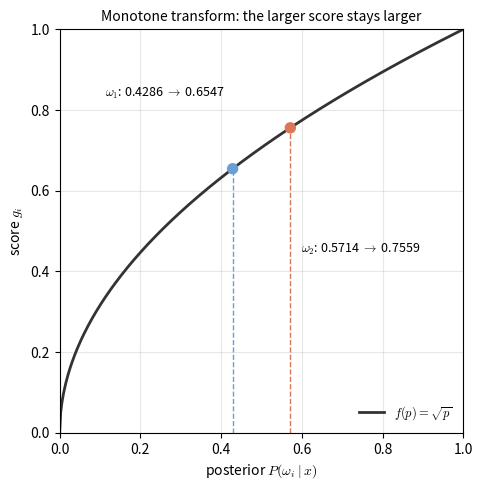

The matplotlib source for this figure: (Note: this script raises an exception after producing the figure.)
"""Figure code: lec02-monotone-transform. A strictly increasing f preserves the order of the scores.

f(p)=sqrt(p) applied to the posteriors 0.4286 and 0.5714 from lecture Section 1 gives 0.6547 and 0.7559.
"""
import numpy as np
import matplotlib.pyplot as plt

plt.rcParams["mathtext.fontset"] = "cm"
c1, c2 = "#6a9fd6", "#d97757"

p = np.linspace(0, 1, 400)
p1, p2 = 0.4286, 0.5714
g1, g2 = np.sqrt(p1), np.sqrt(p2)

fig, ax = plt.subplots(figsize=(8.4, 5.0))
ax.plot(p, np.sqrt(p), color="#333333", lw=2.0, label=r"$f(p)=\sqrt{p}$")
ax.scatter([p1, p2], [g1, g2], color=[c1, c2], s=52, zorder=3)
ax.plot([p1, p1], [0, g1], color=c1, ls="--", lw=1.0)
ax.plot([p2, p2], [0, g2], color=c2, ls="--", lw=1.0)
ax.annotate(rf"$\omega_1$: {p1:.4f} $\to$ {g1:.4f}", (p1, g1), textcoords="offset points",
            xytext=(-6, 52), ha="right", fontsize=9)
ax.annotate(rf"$\omega_2$: {p2:.4f} $\to$ {g2:.4f}", (p2, g2), textcoords="offset points",
            xytext=(8, -90), ha="left", fontsize=9)
ax.set_xlabel("posterior $P(\\omega_i\\mid x)$")
ax.set_ylabel("score $g_i$")
ax.set_xlim(0, 1)
ax.set_ylim(0, 1)
ax.set_aspect("equal")
ax.set_title("Monotone transform: the larger score stays larger", fontsize=10)
ax.legend(frameon=False, fontsize=9, loc="lower right")
ax.grid(alpha=0.3)
fig.tight_layout()
fig.savefig("assets/figures/lec02-monotone-transform.png", dpi=200)
print("saved assets/figures/lec02-monotone-transform.png")
print("scores", round(g1, 4), round(g2, 4), "order preserved", g2 > g1)
